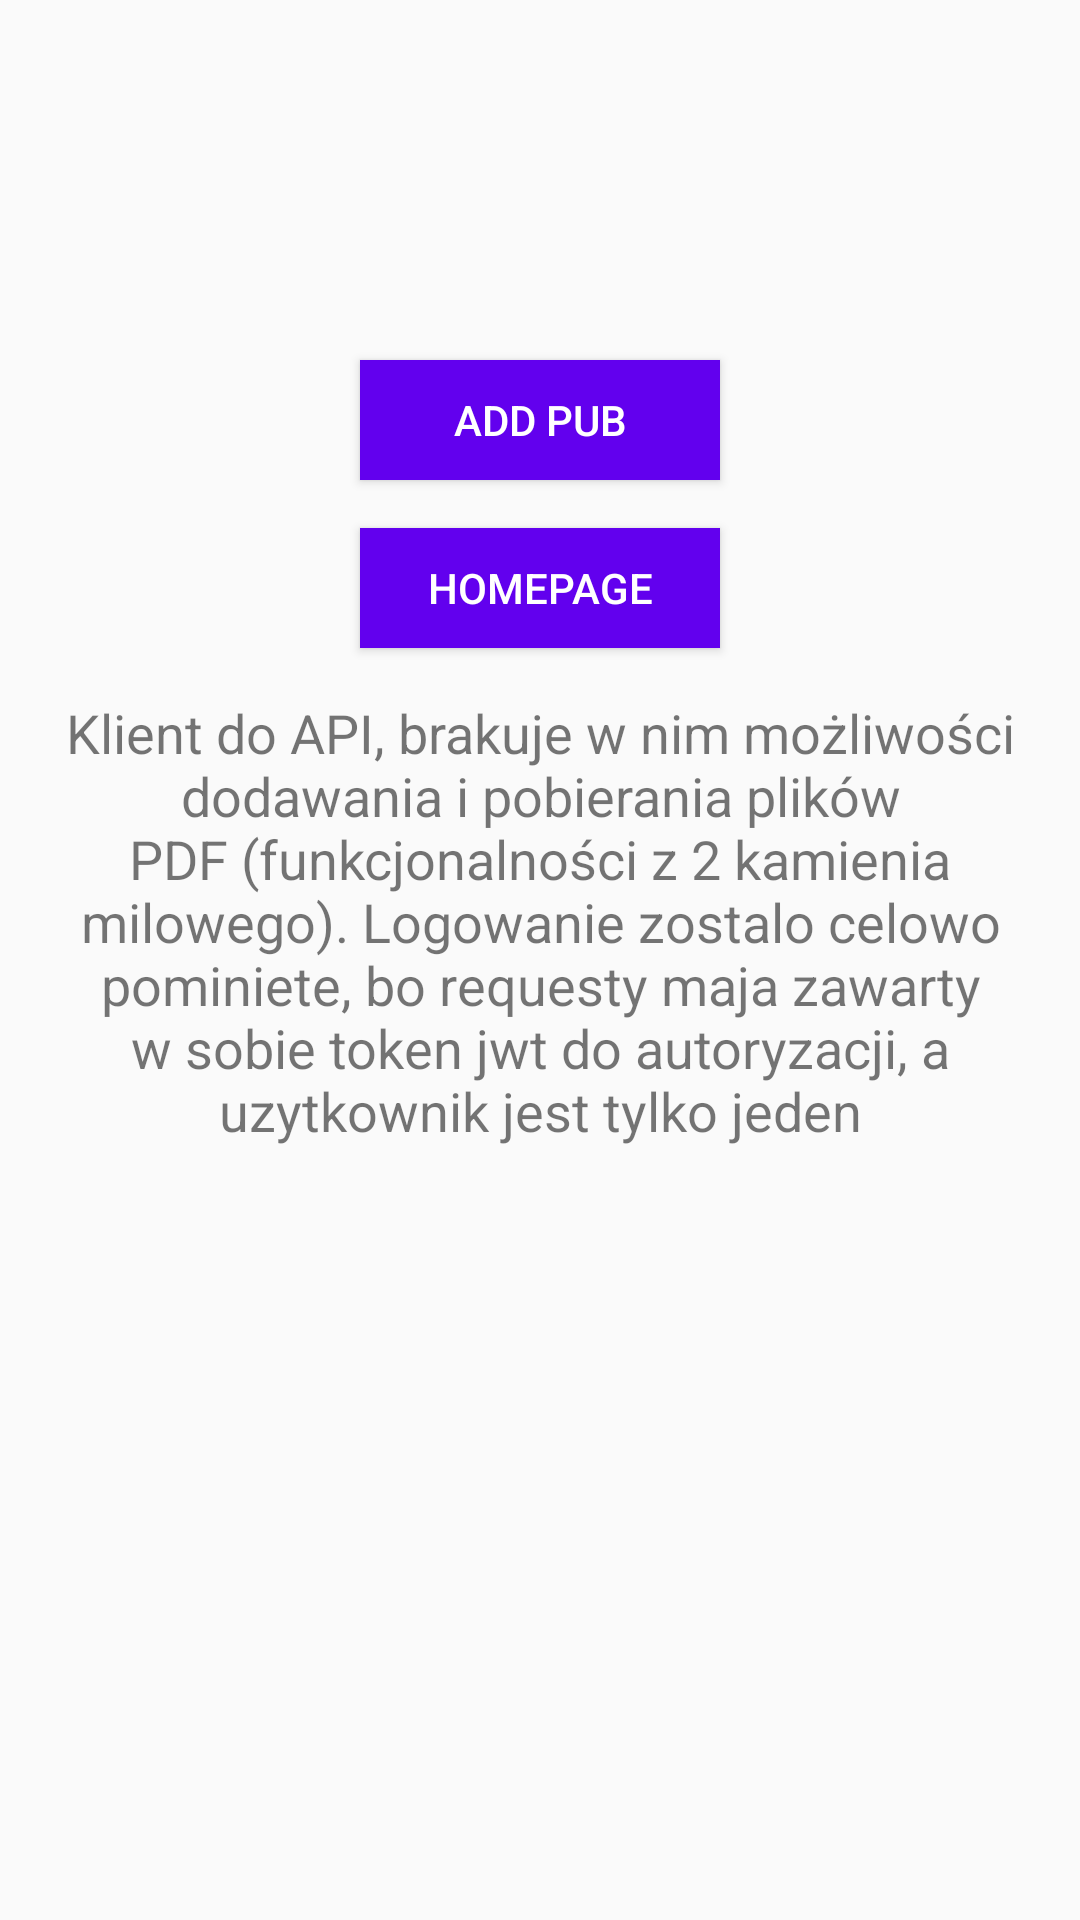

Here is an Android app screen rendered from its layout file. Give the layout XML and the strings, colors and styles it references.
<!-- AndroidManifest.xml: application theme AppTheme -->
<!-- res/layout/activity_home.xml -->
<?xml version="1.0" encoding="utf-8"?>
<LinearLayout xmlns:android="http://schemas.android.com/apk/res/android"
    xmlns:tools="http://schemas.android.com/tools"
    android:layout_width="match_parent"
    android:layout_height="match_parent"
    android:orientation="vertical"
    tools:context=".ui.HomeActivity">

    <Button
        android:id="@+id/addPubBt"
        style="@style/MainButtonStyle"
        android:layout_marginTop="120dp"
        android:text="@string/add_pub" />

    <Button
        android:id="@+id/browsePubsBt"
        style="@style/MainButtonStyle"
        android:layout_marginTop="16dp"
        android:text="@string/homepage" />

    <TextView
        android:layout_width="match_parent"
        android:layout_height="wrap_content"
        android:layout_margin="16dp"
        android:text="@string/info"
        android:textAlignment="center"
        android:textSize="18sp" />

</LinearLayout>
<!-- resources referenced by this layout -->
<resources>
  <string name="add_pub">Add Pub</string>
  <string name="homepage">Homepage</string>
  <string name="info">Klient do API, brakuje w nim możliwości dodawania i pobierania plików PDF (funkcjonalności z 2 kamienia milowego).
          Logowanie zostalo celowo pominiete, bo requesty maja zawarty w sobie token jwt do autoryzacji, a uzytkownik jest tylko jeden</string>
  <style name="MainButtonStyle">
          <item name="android:layout_width">120dp</item>
          <item name="android:layout_height">40dp</item>
          <item name="android:background">@color/colorPrimary</item>
          <item name="android:textColor">#FFFFFF</item>
          <item name="android:layout_gravity">center</item>
      </style>
  <style name="AppTheme" parent="Theme.AppCompat.Light.DarkActionBar">
          
          <item name="colorPrimary">@color/colorPrimary</item>
          <item name="colorPrimaryDark">@color/colorPrimaryDark</item>
          <item name="colorAccent">@color/colorAccent</item>
      </style>
  <!-- not gathered from this repository: default colours our renderer supplied (Android Studio template values) -->
  <color name="colorPrimary">#FF6200EE</color>
  <color name="colorPrimaryDark">#FF3700B3</color>
  <color name="colorAccent">#FF03DAC5</color>
</resources>
